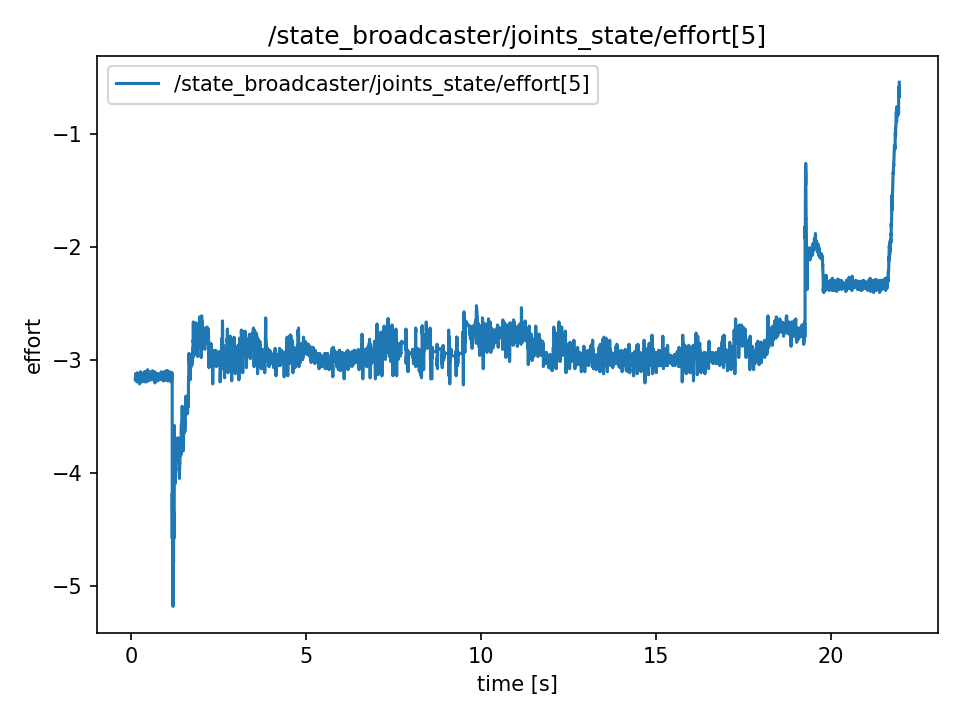

Values plotted in this chart, from the file beside it:
t, value
0.1165, -3.177
0.1165, -3.177
0.1165, -3.15
0.1184, -3.15
0.1204, -3.15
0.1223, -3.177
0.1242, -3.123
0.1271, -3.123
0.1314, -3.141
0.1314, -3.141
0.1332, -3.141
0.1343, -3.141
0.1356, -3.177
0.1382, -3.168
0.1398, -3.123
0.1424, -3.15
0.1442, -3.168
0.1457, -3.168
0.1479, -3.123
0.1497, -3.186
0.1527, -3.168
0.1541, -3.141
0.1556, -3.15
0.1577, -3.15
0.1598, -3.141
0.1633, -3.195
0.164, -3.177
0.1664, -3.177
0.1677, -3.114
0.1698, -3.159
0.1719, -3.123
0.1746, -3.132
0.1759, -3.159
0.1778, -3.15
0.1822, -3.141
0.1827, -3.141
0.1845, -3.168
0.1861, -3.168
0.1885, -3.132
0.1906, -3.132
0.195, -3.168
0.195, -3.168
0.1973, -3.159
0.1982, -3.159
0.2012, -3.123
0.2065, -3.177
0.2072, -3.195
0.2072, -3.195
0.2081, -3.141
0.2102, -3.141
0.212, -3.141
0.2143, -3.159
0.2162, -3.159
0.2193, -3.159
0.2237, -3.177
0.2237, -3.123
0.2249, -3.141
0.2266, -3.141
0.228, -3.123
0.2304, -3.159
... 10,867 more rows
